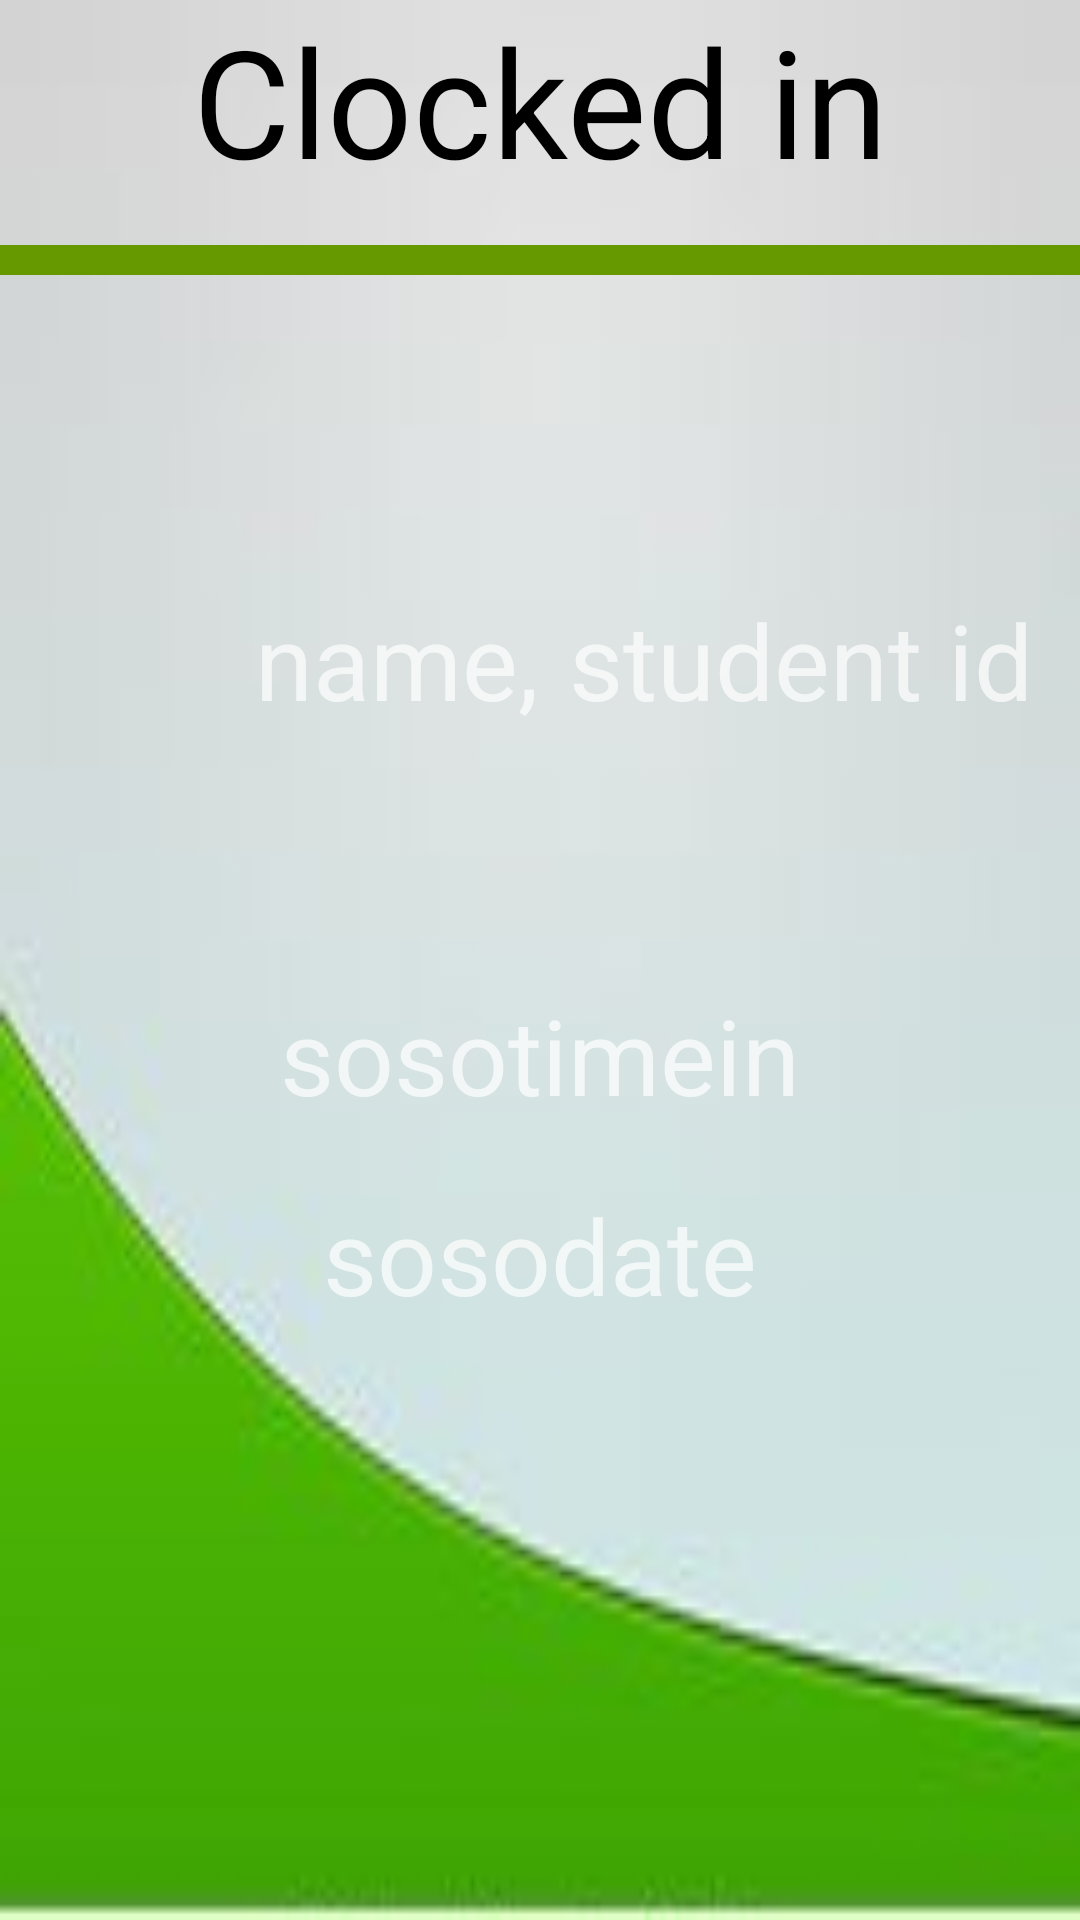

The Android layout XML behind this screen, and the referenced resources:
<!-- AndroidManifest.xml: application theme Theme.AppCompat.NoActionBar -->
<!-- res/layout/activity_clockedin.xml -->
<?xml version="1.0" encoding="utf-8"?>
<LinearLayout xmlns:android="http://schemas.android.com/apk/res/android"
    xmlns:app="http://schemas.android.com/apk/res-auto"
    xmlns:tools="http://schemas.android.com/tools"
    android:layout_width="match_parent"
    android:layout_height="match_parent"
    tools:context=".Clockedin"
    android:background="@drawable/wng"
    android:orientation="vertical">

    <TextView
        android:layout_width="match_parent"
        android:layout_height="wrap_content"
        android:text="Clocked in"
        android:textSize="50dp"
        android:textColor="@android:color/black"
        android:gravity="center" />
    <View
        android:layout_width="match_parent"
        android:layout_height="10dp"
        android:layout_marginTop="15dp"
        android:background="@android:color/holo_green_dark"/>

    <LinearLayout
        android:layout_width="wrap_content"
        android:layout_height="wrap_content">

        <TextView
            android:id="@+id/tvnamein"
            android:layout_width="wrap_content"
            android:layout_height="wrap_content"
            android:text="name,"
            android:textSize="35dp"
            android:padding="5dp"
            android:layout_marginTop="100dp"
            android:layout_marginLeft="80dp"/>
        <TextView
            android:id="@+id/tvstudidin"
            android:layout_width="wrap_content"
            android:layout_height="wrap_content"
            android:text="student id"
            android:textSize="35dp"
            android:padding="5dp"
            android:layout_marginTop="100dp" />
    </LinearLayout>

    <TextView
        android:id="@+id/tvsosotimein"
        android:layout_width="match_parent"
        android:layout_height="wrap_content"
        android:text="sosotimein"
        android:textSize="35dp"
        android:layout_marginTop="80dp"
        android:gravity="center"/>
    <TextView
        android:id="@+id/tvsosodatein"
        android:layout_width="match_parent"
        android:layout_height="wrap_content"
        android:text="sosodate"
        android:textSize="35dp"
        android:layout_marginTop="20dp"
        android:gravity="center"/>
</LinearLayout>
<!-- resources referenced by this layout -->
<resources>
  <!-- drawable wng: jpg bitmap (drawable, 6680 bytes) -->
</resources>
